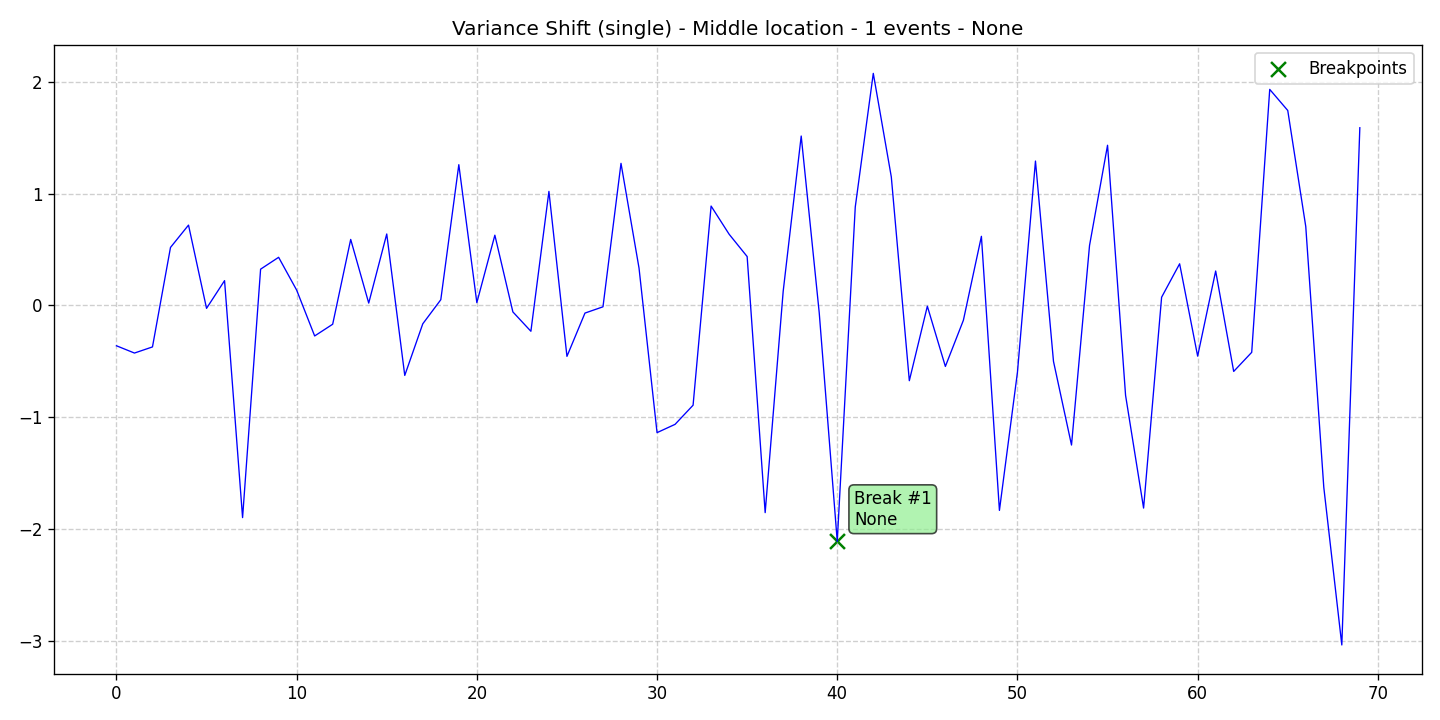

The file beside this chart, header and first rows:
data, stationary, det_lin_up, det_lin_down, det_quad, det_cubic, det_exp, det_damped, stoc_trend, volatility, single_seas, multiple_seas, point_anom_single, point_anom_multi, collect_anom, context_anom, mean_shift, var_shift, trend_shift, date, is_break, is_anomaly, is_multi, location_beginning
-0.3603, 0, 0, 0, 0, 0, 0, 0, 0, 0, 0, 0, 0, 0, 0, 0, 0, 1, 0, 2020-01-01, 0, 0, 0, 0
-0.4254, 0, 0, 0, 0, 0, 0, 0, 0, 0, 0, 0, 0, 0, 0, 0, 0, 1, 0, 2020-01-02, 0, 0, 0, 0
-0.3707, 0, 0, 0, 0, 0, 0, 0, 0, 0, 0, 0, 0, 0, 0, 0, 0, 1, 0, 2020-01-03, 0, 0, 0, 0
0.5195, 0, 0, 0, 0, 0, 0, 0, 0, 0, 0, 0, 0, 0, 0, 0, 0, 1, 0, 2020-01-04, 0, 0, 0, 0
0.7193, 0, 0, 0, 0, 0, 0, 0, 0, 0, 0, 0, 0, 0, 0, 0, 0, 1, 0, 2020-01-05, 0, 0, 0, 0
-0.02546, 0, 0, 0, 0, 0, 0, 0, 0, 0, 0, 0, 0, 0, 0, 0, 0, 1, 0, 2020-01-06, 0, 0, 0, 0
0.2224, 0, 0, 0, 0, 0, 0, 0, 0, 0, 0, 0, 0, 0, 0, 0, 0, 1, 0, 2020-01-07, 0, 0, 0, 0
-1.898, 0, 0, 0, 0, 0, 0, 0, 0, 0, 0, 0, 0, 0, 0, 0, 0, 1, 0, 2020-01-08, 0, 0, 0, 0
0.325, 0, 0, 0, 0, 0, 0, 0, 0, 0, 0, 0, 0, 0, 0, 0, 0, 1, 0, 2020-01-09, 0, 0, 0, 0
0.4311, 0, 0, 0, 0, 0, 0, 0, 0, 0, 0, 0, 0, 0, 0, 0, 0, 1, 0, 2020-01-10, 0, 0, 0, 0
0.1379, 0, 0, 0, 0, 0, 0, 0, 0, 0, 0, 0, 0, 0, 0, 0, 0, 1, 0, 2020-01-11, 0, 0, 0, 0
-0.2725, 0, 0, 0, 0, 0, 0, 0, 0, 0, 0, 0, 0, 0, 0, 0, 0, 1, 0, 2020-01-12, 0, 0, 0, 0
-0.1676, 0, 0, 0, 0, 0, 0, 0, 0, 0, 0, 0, 0, 0, 0, 0, 0, 1, 0, 2020-01-13, 0, 0, 0, 0
0.5911, 0, 0, 0, 0, 0, 0, 0, 0, 0, 0, 0, 0, 0, 0, 0, 0, 1, 0, 2020-01-14, 0, 0, 0, 0
0.02153, 0, 0, 0, 0, 0, 0, 0, 0, 0, 0, 0, 0, 0, 0, 0, 0, 1, 0, 2020-01-15, 0, 0, 0, 0
0.6398, 0, 0, 0, 0, 0, 0, 0, 0, 0, 0, 0, 0, 0, 0, 0, 0, 1, 0, 2020-01-16, 0, 0, 0, 0
-0.6256, 0, 0, 0, 0, 0, 0, 0, 0, 0, 0, 0, 0, 0, 0, 0, 0, 1, 0, 2020-01-17, 0, 0, 0, 0
-0.1639, 0, 0, 0, 0, 0, 0, 0, 0, 0, 0, 0, 0, 0, 0, 0, 0, 1, 0, 2020-01-18, 0, 0, 0, 0
0.05179, 0, 0, 0, 0, 0, 0, 0, 0, 0, 0, 0, 0, 0, 0, 0, 0, 1, 0, 2020-01-19, 0, 0, 0, 0
1.26, 0, 0, 0, 0, 0, 0, 0, 0, 0, 0, 0, 0, 0, 0, 0, 0, 1, 0, 2020-01-20, 0, 0, 0, 0
0.02544, 0, 0, 0, 0, 0, 0, 0, 0, 0, 0, 0, 0, 0, 0, 0, 0, 1, 0, 2020-01-21, 0, 0, 0, 0
0.629, 0, 0, 0, 0, 0, 0, 0, 0, 0, 0, 0, 0, 0, 0, 0, 0, 1, 0, 2020-01-22, 0, 0, 0, 0
-0.05746, 0, 0, 0, 0, 0, 0, 0, 0, 0, 0, 0, 0, 0, 0, 0, 0, 1, 0, 2020-01-23, 0, 0, 0, 0
-0.2307, 0, 0, 0, 0, 0, 0, 0, 0, 0, 0, 0, 0, 0, 0, 0, 0, 1, 0, 2020-01-24, 0, 0, 0, 0
1.021, 0, 0, 0, 0, 0, 0, 0, 0, 0, 0, 0, 0, 0, 0, 0, 0, 1, 0, 2020-01-25, 0, 0, 0, 0
-0.4551, 0, 0, 0, 0, 0, 0, 0, 0, 0, 0, 0, 0, 0, 0, 0, 0, 1, 0, 2020-01-26, 0, 0, 0, 0
-0.06782, 0, 0, 0, 0, 0, 0, 0, 0, 0, 0, 0, 0, 0, 0, 0, 0, 1, 0, 2020-01-27, 0, 0, 0, 0
-0.01177, 0, 0, 0, 0, 0, 0, 0, 0, 0, 0, 0, 0, 0, 0, 0, 0, 1, 0, 2020-01-28, 0, 0, 0, 0
1.272, 0, 0, 0, 0, 0, 0, 0, 0, 0, 0, 0, 0, 0, 0, 0, 0, 1, 0, 2020-01-29, 0, 0, 0, 0
0.3349, 0, 0, 0, 0, 0, 0, 0, 0, 0, 0, 0, 0, 0, 0, 0, 0, 1, 0, 2020-01-30, 0, 0, 0, 0
-1.137, 0, 0, 0, 0, 0, 0, 0, 0, 0, 0, 0, 0, 0, 0, 0, 0, 1, 0, 2020-01-31, 0, 0, 0, 0
-1.063, 0, 0, 0, 0, 0, 0, 0, 0, 0, 0, 0, 0, 0, 0, 0, 0, 1, 0, 2020-02-01, 0, 0, 0, 0
-0.8921, 0, 0, 0, 0, 0, 0, 0, 0, 0, 0, 0, 0, 0, 0, 0, 0, 1, 0, 2020-02-02, 0, 0, 0, 0
0.8897, 0, 0, 0, 0, 0, 0, 0, 0, 0, 0, 0, 0, 0, 0, 0, 0, 1, 0, 2020-02-03, 0, 0, 0, 0
0.6377, 0, 0, 0, 0, 0, 0, 0, 0, 0, 0, 0, 0, 0, 0, 0, 0, 1, 0, 2020-02-04, 0, 0, 0, 0
0.438, 0, 0, 0, 0, 0, 0, 0, 0, 0, 0, 0, 0, 0, 0, 0, 0, 1, 0, 2020-02-05, 0, 0, 0, 0
-1.853, 0, 0, 0, 0, 0, 0, 0, 0, 0, 0, 0, 0, 0, 0, 0, 0, 1, 0, 2020-02-06, 0, 0, 0, 0
0.1267, 0, 0, 0, 0, 0, 0, 0, 0, 0, 0, 0, 0, 0, 0, 0, 0, 1, 0, 2020-02-07, 0, 0, 0, 0
1.516, 0, 0, 0, 0, 0, 0, 0, 0, 0, 0, 0, 0, 0, 0, 0, 0, 1, 0, 2020-02-08, 0, 0, 0, 0
-0.06486, 0, 0, 0, 0, 0, 0, 0, 0, 0, 0, 0, 0, 0, 0, 0, 0, 1, 0, 2020-02-09, 0, 0, 0, 0
-2.11, 0, 0, 0, 0, 0, 0, 0, 0, 0, 0, 0, 0, 0, 0, 0, 0, 1, 0, 2020-02-10, 1, 0, 0, 0
0.8816, 0, 0, 0, 0, 0, 0, 0, 0, 0, 0, 0, 0, 0, 0, 0, 0, 1, 0, 2020-02-11, 0, 0, 0, 0
2.077, 0, 0, 0, 0, 0, 0, 0, 0, 0, 0, 0, 0, 0, 0, 0, 0, 1, 0, 2020-02-12, 0, 0, 0, 0
1.15, 0, 0, 0, 0, 0, 0, 0, 0, 0, 0, 0, 0, 0, 0, 0, 0, 1, 0, 2020-02-13, 0, 0, 0, 0
-0.6728, 0, 0, 0, 0, 0, 0, 0, 0, 0, 0, 0, 0, 0, 0, 0, 0, 1, 0, 2020-02-14, 0, 0, 0, 0
-0.00634, 0, 0, 0, 0, 0, 0, 0, 0, 0, 0, 0, 0, 0, 0, 0, 0, 1, 0, 2020-02-15, 0, 0, 0, 0
-0.5452, 0, 0, 0, 0, 0, 0, 0, 0, 0, 0, 0, 0, 0, 0, 0, 0, 1, 0, 2020-02-16, 0, 0, 0, 0
-0.1322, 0, 0, 0, 0, 0, 0, 0, 0, 0, 0, 0, 0, 0, 0, 0, 0, 1, 0, 2020-02-17, 0, 0, 0, 0
0.6189, 0, 0, 0, 0, 0, 0, 0, 0, 0, 0, 0, 0, 0, 0, 0, 0, 1, 0, 2020-02-18, 0, 0, 0, 0
-1.833, 0, 0, 0, 0, 0, 0, 0, 0, 0, 0, 0, 0, 0, 0, 0, 0, 1, 0, 2020-02-19, 0, 0, 0, 0
-0.5974, 0, 0, 0, 0, 0, 0, 0, 0, 0, 0, 0, 0, 0, 0, 0, 0, 1, 0, 2020-02-20, 0, 0, 0, 0
1.292, 0, 0, 0, 0, 0, 0, 0, 0, 0, 0, 0, 0, 0, 0, 0, 0, 1, 0, 2020-02-21, 0, 0, 0, 0
-0.5, 0, 0, 0, 0, 0, 0, 0, 0, 0, 0, 0, 0, 0, 0, 0, 0, 1, 0, 2020-02-22, 0, 0, 0, 0
-1.248, 0, 0, 0, 0, 0, 0, 0, 0, 0, 0, 0, 0, 0, 0, 0, 0, 1, 0, 2020-02-23, 0, 0, 0, 0
0.5365, 0, 0, 0, 0, 0, 0, 0, 0, 0, 0, 0, 0, 0, 0, 0, 0, 1, 0, 2020-02-24, 0, 0, 0, 0
1.434, 0, 0, 0, 0, 0, 0, 0, 0, 0, 0, 0, 0, 0, 0, 0, 0, 1, 0, 2020-02-25, 0, 0, 0, 0
-0.8037, 0, 0, 0, 0, 0, 0, 0, 0, 0, 0, 0, 0, 0, 0, 0, 0, 1, 0, 2020-02-26, 0, 0, 0, 0
-1.812, 0, 0, 0, 0, 0, 0, 0, 0, 0, 0, 0, 0, 0, 0, 0, 0, 1, 0, 2020-02-27, 0, 0, 0, 0
0.07403, 0, 0, 0, 0, 0, 0, 0, 0, 0, 0, 0, 0, 0, 0, 0, 0, 1, 0, 2020-02-28, 0, 0, 0, 0
0.3731, 0, 0, 0, 0, 0, 0, 0, 0, 0, 0, 0, 0, 0, 0, 0, 0, 1, 0, 2020-02-29, 0, 0, 0, 0
... 10 more rows
